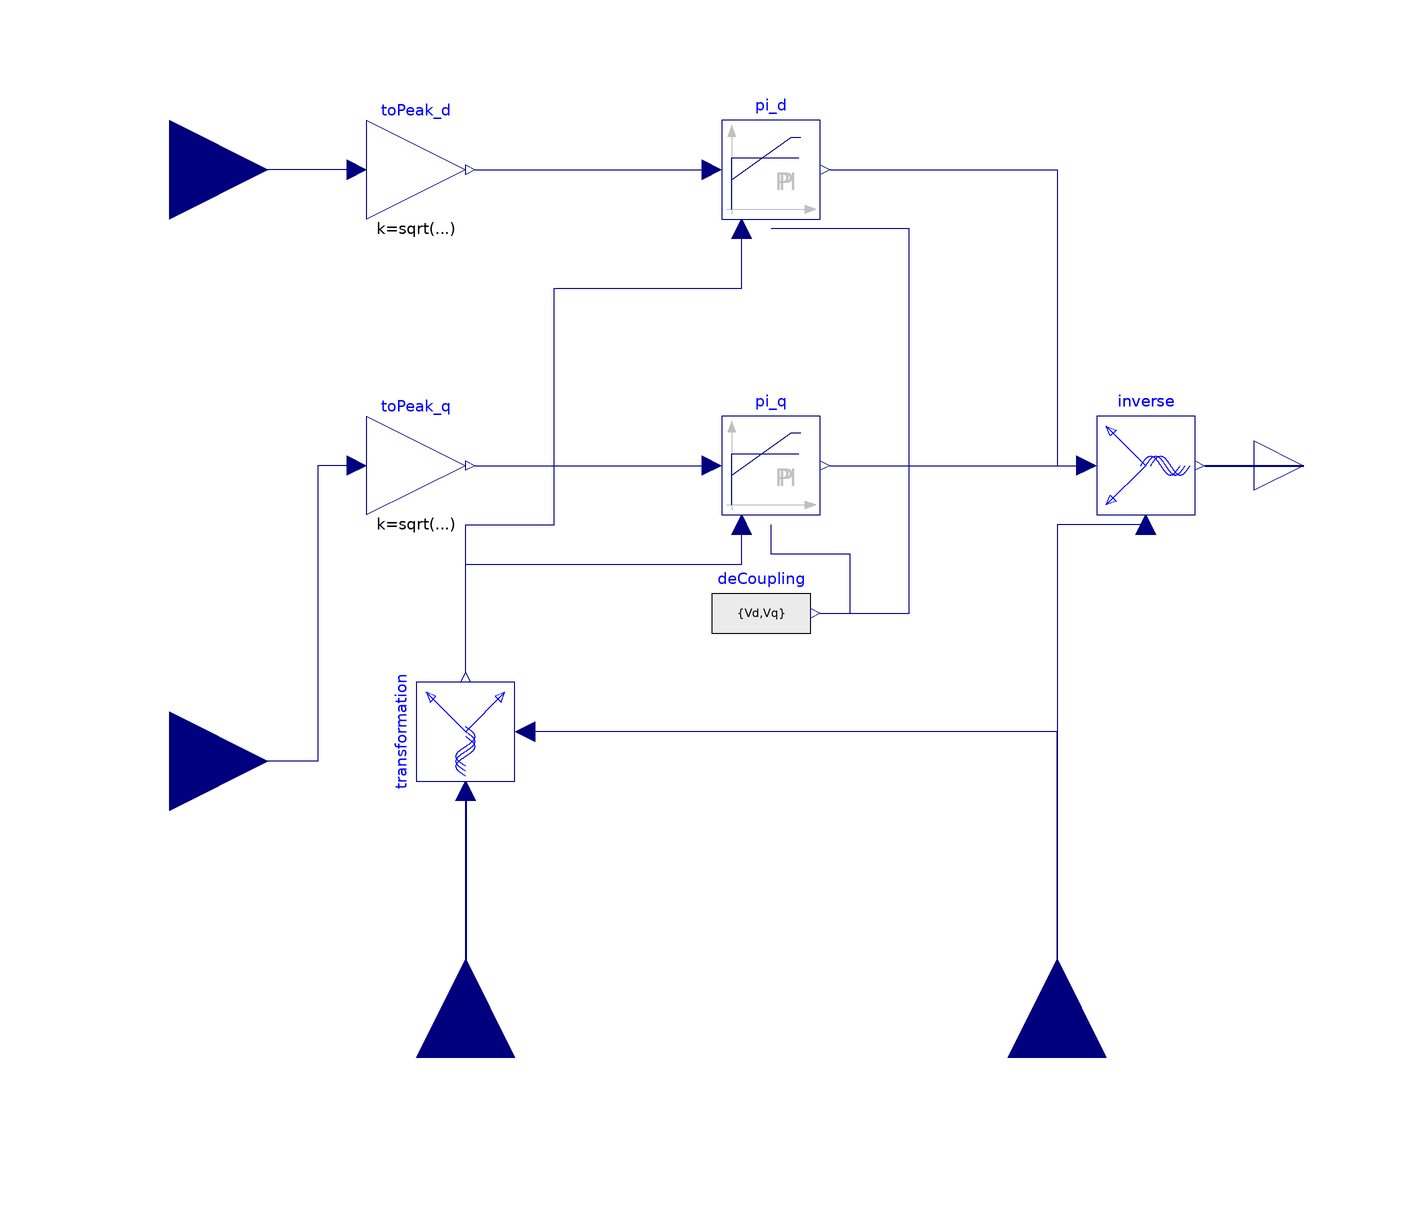

The component connection diagram of the Modelica model below, drawn from its own Placement and Line annotations.

model CurrentController2 "Current controller in dq coordinate system"
    import Modelica.Constants.pi;
    constant Integer m = 3 "Number of phases";
    parameter Integer p = 3 "Number of pole pairs";
    parameter Boolean useRMS = true "If true, inputs dq are multiplied by sqrt(2)";
    parameter Modelica.Units.SI.Frequency fsNominal "Nominal frequency";
    parameter Modelica.Units.SI.Voltage VsOpenCircuit "Open circuit RMS voltage per phase @ fsNominal";
    parameter Modelica.Units.SI.Resistance Rs "Stator resistance per phase";
    parameter Modelica.Units.SI.Inductance Ld "Inductance in d-axis";
    parameter Modelica.Units.SI.Inductance Lq "Inductance in q-axis";
    //Decoupling
    parameter Boolean decoupling = false "Use decoupling network";
    final parameter Modelica.Units.SI.MagneticFlux psiM = sqrt(2)*VsOpenCircuit/(2*pi*fsNominal) "Approximation of magnetic flux linkage";
    Modelica.Units.SI.AngularVelocity omega = p*der(phi);
    Modelica.Units.SI.Voltage Vd = sqrt(2)*(Rs*id - omega*Lq*iq);
    Modelica.Units.SI.Voltage Vq = sqrt(2)*(Rs*iq + omega*Ld*id) + omega*psiM;
    //Modelica.Units.SI.Voltage Vd = -omega*Lq*iq;
    //Modelica.Units.SI.Voltage Vq = omega*Ld*id + omega*psiM;
    extends Modelica.Blocks.Interfaces.MO(final nout = 3);
    Modelica.Blocks.Interfaces.RealOutput y[3] annotation(
      Placement(transformation(extent = {{100, -10}, {120, 10}}), iconTransformation(extent = {{100, -10}, {120, 10}})));
    Modelica.Blocks.Interfaces.RealInput id annotation(
      Placement(transformation(extent = {{-140, 40}, {-100, 80}}), iconTransformation(extent = {{-140, 40}, {-100, 80}})));
    Modelica.Blocks.Interfaces.RealInput iq annotation(
      Placement(transformation(extent = {{-140, -80}, {-100, -40}}), iconTransformation(extent = {{-140, -80}, {-100, -40}})));
    Modelica.Blocks.Interfaces.RealInput phi(unit = "rad") annotation(
      Placement(transformation(origin = {60, -120}, extent = {{20, -20}, {-20, 20}}, rotation = 270), iconTransformation(origin = {60, -120}, extent = {{20, -20}, {-20, 20}}, rotation = 270)));
    Modelica.Blocks.Interfaces.RealInput iActual[m](each unit = "A") annotation(
      Placement(transformation(origin = {-60, -120}, extent = {{20, -20}, {-20, 20}}, rotation = 270), iconTransformation(origin = {-60, -120}, extent = {{20, -20}, {-20, 20}}, rotation = 270)));
    Modelica.Blocks.Math.Gain toPeak_d(final k = if useRMS then sqrt(2) else 1) annotation(
      Placement(transformation(origin = {-70, 60}, extent = {{-10, -10}, {10, 10}})));
    Modelica.Blocks.Math.Gain toPeak_q(final k = if useRMS then sqrt(2) else 1) annotation(
      Placement(transformation(origin = {-70, 0}, extent = {{-10, -10}, {10, 10}})));
    Modelica.Blocks.Sources.RealExpression deCoupling[2](y = {Vd, Vq}) annotation(
      Placement(transformation(extent = {{-10, -40}, {10, -20}})));
    Transformation transformation(m = 3) annotation(
      Placement(transformation(origin = {-60, -54}, extent = {{-10, -10}, {10, 10}}, rotation = 90)));
    InverseTransformation inverse annotation(
      Placement(transformation(origin = {78, 0}, extent = {{-10, -10}, {10, 10}})));
    Modelica.Electrical.Machines.Examples.ControlledDCDrives.Utilities.LimitedPI pi_d(useFF = true, Ti = Ld/Rs, yMax = VsOpenCircuit, initType = Modelica.Blocks.Types.Init.InitialOutput) annotation(
      Placement(transformation(origin = {2, 60}, extent = {{-10, -10}, {10, 10}})));
    Modelica.Electrical.Machines.Examples.ControlledDCDrives.Utilities.LimitedPI pi_q(useFF = true, Ti = Ld/Rs, yMax = VsOpenCircuit, initType = Modelica.Blocks.Types.Init.InitialOutput) annotation(
      Placement(transformation(origin = {2, 0}, extent = {{-10, -10}, {10, 10}})));
  protected
    constant Modelica.Units.SI.Resistance unitResistance = 1 annotation(
      Placement(visible = false, transformation(extent = {{0, 0}, {0, 0}})));
  equation
    connect(toPeak_d.u, id) annotation(
      Line(points = {{-82, 60}, {-120, 60}}, color = {0, 0, 127}));
    connect(toPeak_q.u, iq) annotation(
      Line(points = {{-82, 0}, {-90, 0}, {-90, -60}, {-120, -60}}, color = {0, 0, 127}));
    connect(transformation.u, iActual) annotation(
      Line(points = {{-60, -66}, {-60, -120}}, color = {0, 0, 127}, thickness = 0.5));
    connect(phi, transformation.angle) annotation(
      Line(points = {{60, -120}, {60, -54}, {-48, -54}}, color = {0, 0, 127}));
    connect(inverse.y, y) annotation(
      Line(points = {{90, 0}, {110, 0}}, color = {0, 0, 127}, thickness = 0.5));
    connect(inverse.angle, phi) annotation(
      Line(points = {{78, -12}, {60, -12}, {60, -120}}, color = {0, 0, 127}));
    connect(transformation.y[1], pi_d.u_m) annotation(
      Line(points = {{-60, -42}, {-60, -12}, {-42, -12}, {-42, 36}, {-4, 36}, {-4, 48}}, color = {0, 0, 127}));
    connect(toPeak_d.y, pi_d.u) annotation(
      Line(points = {{-58, 60}, {-10, 60}}, color = {0, 0, 127}));
    connect(deCoupling[1].y, pi_d.feedForward) annotation(
      Line(points = {{12, -30}, {30, -30}, {30, 48}, {2, 48}}, color = {0, 0, 127}));
    connect(pi_d.y, inverse.u[1]) annotation(
      Line(points = {{14, 60}, {60, 60}, {60, 0}, {66, 0}}, color = {0, 0, 127}));
    connect(transformation.y[2], pi_q.u_m) annotation(
      Line(points = {{-60, -42}, {-60, -20}, {-4, -20}, {-4, -12}}, color = {0, 0, 127}));
    connect(toPeak_q.y, pi_q.u) annotation(
      Line(points = {{-58, 0}, {-10, 0}}, color = {0, 0, 127}));
    connect(pi_q.y, inverse.u[2]) annotation(
      Line(points = {{14, 0}, {66, 0}}, color = {0, 0, 127}));
    connect(deCoupling[2].y, pi_q.feedForward) annotation(
      Line(points = {{12, -30}, {18, -30}, {18, -18}, {2, -18}, {2, -12}}, color = {0, 0, 127}));
  end CurrentController2;